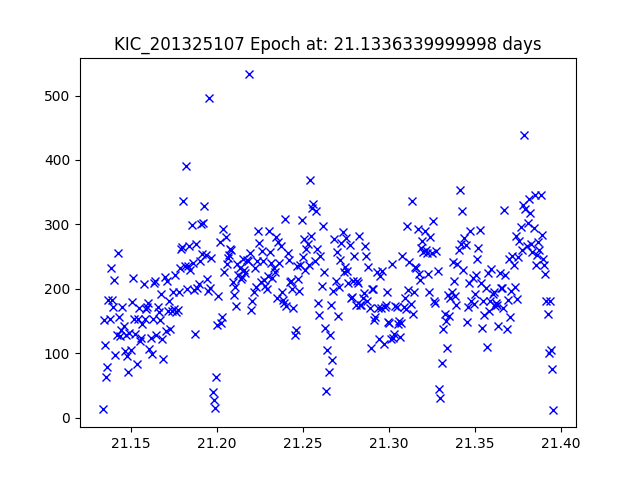

The data file committed next to this chart (first rows):
JDtimes, observed fluxes, observed uncertainties
21.13, 13.68, 22.25
21.13, 151.6, 19.64
21.13, 113.6, 19.95
21.14, 63.89, 20.58
21.14, 78.47, 20.35
21.14, 183.1, 19.43
21.14, 154, 19.62
21.14, 231.7, 19.18
21.14, 182.8, 19.43
21.14, 171.9, 19.5
21.14, 214.1, 19.26
21.14, 97.7, 20.11
21.14, 128.7, 19.81
21.14, 255.9, 19.07
21.14, 156.6, 19.6
21.14, 127.1, 19.83
21.14, 135.6, 19.76
21.15, 172.6, 19.5
21.15, 142.4, 19.7
21.15, 104.2, 20.04
21.15, 128, 19.82
21.15, 95.47, 20.14
21.15, 70.68, 20.47
21.15, 131, 19.8
21.15, 105.8, 20.03
21.15, 179.4, 19.45
21.15, 217.2, 19.25
21.15, 152.8, 19.63
21.15, 130.8, 19.8
21.15, 83.8, 20.28
21.15, 153.2, 19.63
21.15, 170.3, 19.51
21.16, 119.1, 19.9
21.16, 124.3, 19.85
21.16, 145.2, 19.68
21.16, 207.1, 19.3
21.16, 153.8, 19.62
21.16, 168.2, 19.52
21.16, 172.1, 19.5
21.16, 177.6, 19.47
21.16, 107, 20.02
21.16, 123.2, 19.86
21.16, 98.64, 20.1
21.16, 152.7, 19.63
21.16, 209, 19.29
21.16, 212.5, 19.27
21.16, 128.4, 19.82
21.17, 172.7, 19.5
21.17, 164, 19.55
21.17, 152, 19.63
21.17, 192.6, 19.38
21.17, 122.7, 19.87
21.17, 91.15, 20.19
21.17, 219.2, 19.24
21.17, 135.3, 19.76
21.17, 212.8, 19.27
21.17, 166.2, 19.54
21.17, 180.8, 19.45
21.17, 138.4, 19.74
21.17, 165.8, 19.54
... 325 more rows
